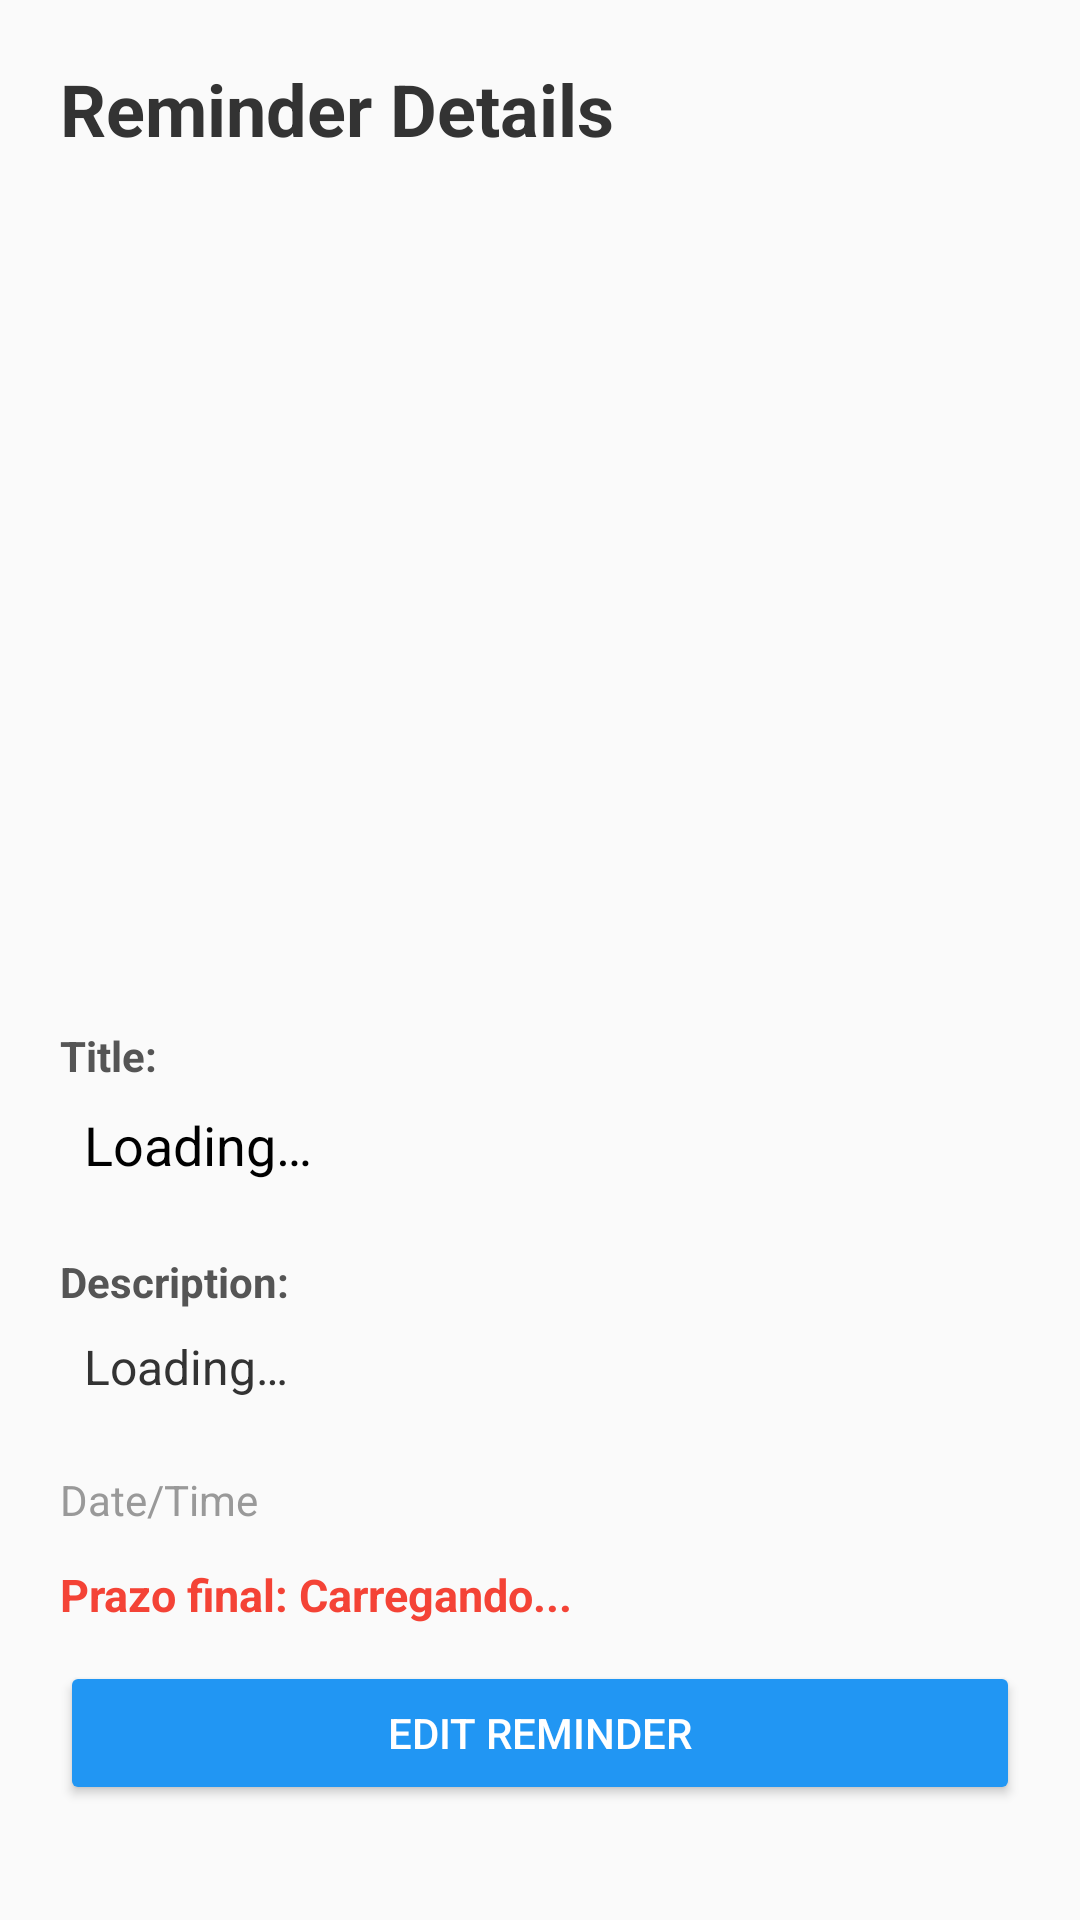

Produce the Android XML layout that renders to this screen, including the resource entries it uses.
<!-- AndroidManifest.xml: application theme Theme.DiarioInteligente -->
<!-- res/layout/activity_reminder_detail.xml -->
<?xml version="1.0" encoding="utf-8"?>
<LinearLayout xmlns:android="http://schemas.android.com/apk/res/android"
    android:layout_width="match_parent"
    android:layout_height="match_parent"
    android:orientation="vertical"
    android:padding="20dp"
    android:background="#FAFAFA">


    <TextView
        android:layout_width="wrap_content"
        android:layout_height="wrap_content"
        android:text="@string/titulo_tela_detalhes"
        android:textSize="24sp"
        android:textStyle="bold"
        android:textColor="#333333"
        android:layout_marginBottom="24dp" />

    <ImageView
        android:id="@+id/imgDetalheFoto"
        android:layout_width="250dp"
        android:layout_height="250dp"
        android:layout_gravity="center"
        android:scaleType="centerCrop"
        android:layout_marginBottom="16dp"/>

    <TextView
        android:layout_width="wrap_content"
        android:layout_height="wrap_content"
        android:text="@string/label_titulo"
        android:textStyle="bold"
        android:textColor="#555555" />

    <TextView
        android:id="@+id/txtDetalheTitulo"
        android:layout_width="match_parent"
        android:layout_height="wrap_content"
        android:text="@string/status_carregando"
        android:textSize="18sp"
        android:textColor="#000000"
        android:layout_marginBottom="16dp"
        android:padding="8dp" />

    <TextView
        android:layout_width="wrap_content"
        android:layout_height="wrap_content"
        android:text="@string/label_descricao"
        android:textStyle="bold"
        android:textColor="#555555" />

    <TextView
        android:id="@+id/txtDetalheDescricao"
        android:layout_width="match_parent"
        android:layout_height="wrap_content"
        android:text="@string/status_carregando"
        android:textSize="16sp"
        android:textColor="#333333"
        android:layout_marginBottom="16dp"
        android:padding="8dp" />


    <TextView
        android:id="@+id/txtDetalheDataHora"
        android:layout_width="wrap_content"
        android:layout_height="wrap_content"
        android:text="@string/placeholder_data_hora"
        android:textColor="#999999"
        android:layout_marginBottom="12dp" />

    <TextView
        android:id="@+id/txtDetalhePrazo"
        android:layout_width="wrap_content"
        android:layout_height="wrap_content"
        android:text="Prazo final: Carregando..."
        android:textColor="#F44336"
        android:textSize="15sp"
        android:textStyle="bold"
        android:layout_marginBottom="12dp" />

    <Button
        android:id="@+id/btnIrParaEditar"
        android:layout_width="match_parent"
        android:layout_height="wrap_content"
        android:text="@string/btn_editar"
        android:backgroundTint="#2196F3"
        android:textColor="#FFFFFF"
        android:layout_marginBottom="8dp" />

    <Button
        android:id="@+id/btnVoltar"
        android:layout_width="match_parent"
        android:layout_height="wrap_content"
        android:layout_marginTop="8dp"
        android:text="Voltar"
        android:backgroundTint="#E0E0E0"
        android:textColor="#333333"/>

</LinearLayout>
<!-- resources referenced by this layout -->
<resources>
  <string name="btn_editar">Edit Reminder</string>
  <string name="label_descricao">Description:</string>
  <string name="label_titulo">Title:</string>
  <string name="placeholder_data_hora">Date/Time</string>
  <string name="status_carregando">Loading…</string>
  <string name="titulo_tela_detalhes">Reminder Details</string>
  <style name="Theme.DiarioInteligente" parent="Base.Theme.DiarioInteligente" />
  <style name="Base.Theme.DiarioInteligente" parent="Theme.Material3.DayNight.NoActionBar">
          <item name="colorPrimary">@color/turquoise</item>
          <item name="android:windowBackground">@color/lightGrey</item>
      </style>
  <color name="turquoise">#0A61CB</color>
  <color name="lightGrey">#EFF7F9</color>
</resources>
